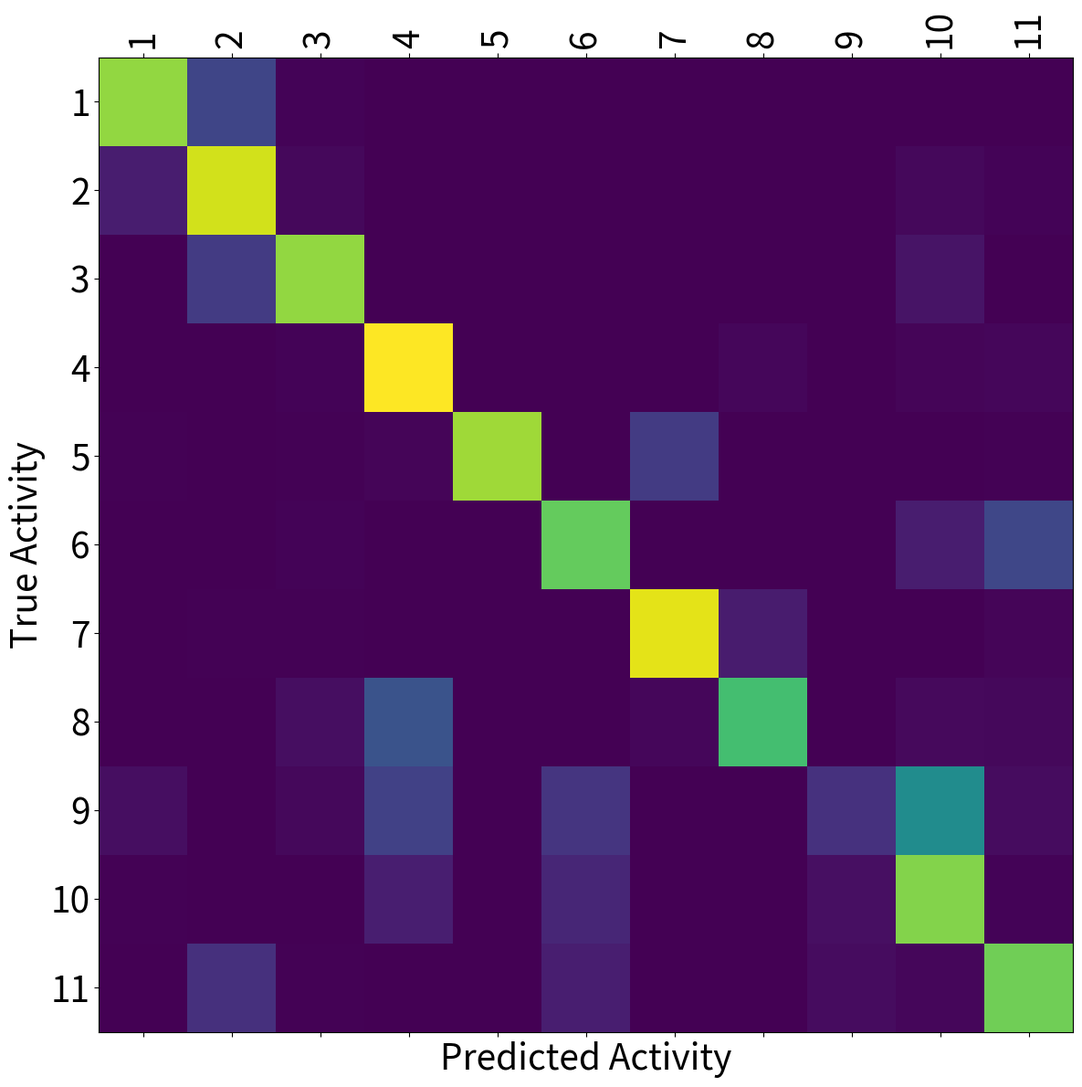

Here is the Python script that generated this plot:
import matplotlib.pyplot as plt
import numpy as np

# 1-5
one_confusion_matrix_data = """
0.0	149.0	7.0	0.0	0.0	0.0	0.0	0.0	0.0	0.0	0.0
38.0	132.0	7.0	0.0	0.0	0.0	0.0	0.0	0.0	0.0	0.0
0.0	0.0	146.0	0.0	0.0	0.0	0.0	0.0	0.0	0.0	0.0
0.0	0.0	7.0	198.0	0.0	0.0	0.0	0.0	0.0	0.0	0.0
4.0	0.0	0.0	0.0	22.0	0.0	136.0	0.0	0.0	0.0	0.0
0.0	0.0	0.0	0.0	0.0	155.0	0.0	0.0	0.0	0.0	7.0
0.0	0.0	7.0	1.0	0.0	0.0	165.0	0.0	0.0	0.0	0.0
0.0	0.0	7.0	0.0	0.0	0.0	0.0	79.0	0.0	8.0	0.0
0.0	0.0	9.0	0.0	0.0	0.0	0.0	0.0	0.0	74.0	0.0
0.0	0.0	2.0	0.0	0.0	0.0	2.0	0.0	0.0	157.0	0.0
0.0	0.0	7.0	0.0	0.0	4.0	0.0	0.0	0.0	0.0	207.0
"""
confusion_matrix_1 = np.array(
    [list(map(float, row.split())) for row in one_confusion_matrix_data.strip().split('\n')])

# 1-6
two_confusion_matrix_data = """
154.0	0.0	0.0	0.0	0.0	0.0	0.0	0.0	0.0	0.0	0.0
0.0	152.0	0.0	0.0	0.0	0.0	0.0	0.0	0.0	0.0	0.0
0.0	141.0	20.0	0.0	0.0	0.0	0.0	0.0	0.0	0.0	0.0
0.0	0.0	0.0	163.0	0.0	0.0	0.0	0.0	0.0	6.0	0.0
0.0	0.0	0.0	0.0	148.0	0.0	0.0	0.0	0.0	0.0	0.0
0.0	0.0	0.0	0.0	0.0	135.0	0.0	0.0	0.0	0.0	0.0
0.0	0.0	0.0	0.0	0.0	0.0	162.0	14.0	0.0	0.0	0.0
0.0	0.0	0.0	0.0	0.0	0.0	0.0	87.0	0.0	0.0	0.0
3.0	0.0	0.0	0.0	0.0	0.0	0.0	0.0	0.0	71.0	0.0
0.0	0.0	0.0	0.0	0.0	0.0	0.0	0.0	0.0	139.0	0.0
0.0	158.0	0.0	0.0	0.0	92.0	0.0	0.0	0.0	0.0	0.0
"""
confusion_matrix_2 = np.array(
    [list(map(float, row.split())) for row in two_confusion_matrix_data.strip().split('\n')])

# 5-1
three_confusion_matrix_data = """
1000.0	80.0	0.0	0.0	0.0	0.0	0.0	0.0	0.0	0.0	0.0
0.0	155.0	0.0	0.0	0.0	0.0	0.0	0.0	0.0	0.0	0.0
0.0	0.0	143.0	0.0	0.0	0.0	0.0	0.0	0.0	0.0	0.0
0.0	0.0	0.0	139.0	0.0	0.0	0.0	0.0	0.0	0.0	4.0
0.0	0.0	0.0	0.0	123.0	0.0	10.0	0.0	0.0	0.0	6.0
0.0	0.0	0.0	0.0	0.0	137.0	0.0	0.0	0.0	0.0	18.0
0.0	0.0	0.0	0.0	0.0	0.0	121.0	0.0	0.0	0.0	12.0
0.0	0.0	0.0	63.0	0.0	0.0	0.0	33.0	0.0	0.0	8.0
1.0	0.0	0.0	91.0	0.0	0.0	0.0	0.0	0.0	0.0	6.0
0.0	0.0	0.0	0.0	0.0	0.0	0.0	0.0	0.0	144.0	7.0
0.0	0.0	0.0	0.0	0.0	0.0	0.0	0.0	0.0	0.0	156.0
"""
confusion_matrix_3 = np.array(
    [list(map(float, row.split())) for row in three_confusion_matrix_data.strip().split('\n')])


# 5-6
four_confusion_matrix_data = """
149.0	0.0	5.0	0.0	0.0	0.0	0.0	0.0	0.0	0.0	0.0
9.0	140.0	0.0	0.0	0.0	0.0	0.0	0.0	0.0	3.0	0.0
0.0	0.0	161.0	0.0	0.0	0.0	0.0	0.0	0.0	0.0	0.0
0.0	0.0	3.0	165.0	0.0	0.0	0.0	0.0	0.0	1.0	0.0
0.0	0.0	4.0	6.0	136.0	0.0	2.0	0.0	0.0	0.0	0.0
0.0	0.0	0.0	0.0	0.0	66.0	0.0	0.0	0.0	69.0	0.0
0.0	4.0	0.0	0.0	0.0	0.0	171.0	0.0	0.0	1.0	0.0
0.0	0.0	13.0	74.0	0.0	0.0	0.0	0.0	0.0	0.0	0.0
0.0	0.0	0.0	0.0	0.0	0.0	0.0	0.0	0.0	69.0	5.0
0.0	0.0	0.0	23.0	0.0	0.0	0.0	0.0	0.0	116.0	0.0
0.0	0.0	0.0	0.0	0.0	0.0	0.0	0.0	0.0	3.0	247.0	
"""
confusion_matrix_4 = np.array(
    [list(map(float, row.split())) for row in four_confusion_matrix_data.strip().split('\n')])

# 6-1
five_confusion_matrix_data = """
180.0	0.0	0.0	0.0	0.0	0.0	0.0	0.0	0.0	0.0	0.0
0.0	126.0	11.0	0.0	0.0	0.0	0.0	0.0	0.0	9.0	9.0
0.0	6.0	137.0	0.0	0.0	0.0	0.0	0.0	0.0	0.0	0.0
0.0	0.0	0.0	110.0	0.0	0.0	0.0	19.0	0.0	0.0	14.0
0.0	0.0	0.0	0.0	139.0	0.0	0.0	0.0	0.0	0.0	0.0
0.0	0.0	0.0	0.0	0.0	0.0	0.0	0.0	0.0	0.0	155.0
0.0	0.0	0.0	0.0	0.0	0.0	79.0	54.0	0.0	0.0	0.0
0.0	0.0	0.0	0.0	0.0	0.0	10.0	90.0	0.0	0.0	4.0
0.0	0.0	1.0	0.0	0.0	74.0	0.0	0.0	0.0	19.0	4.0
0.0	0.0	0.0	0.0	0.0	17.0	0.0	0.0	0.0	134.0	0.0
0.0	0.0	0.0	0.0	0.0	1.0	0.0	0.0	26.0	0.0	129.0
"""
confusion_matrix_5 = np.array(
    [list(map(float, row.split())) for row in five_confusion_matrix_data.strip().split('\n')])

# 6-5
six_confusion_matrix_data = """
0.0	141.0	8.0	0.0	0.0	0.0	0.0	0.0	0.0	6.0	1.0
27.0	144.0	0.0	0.0	0.0	0.0	0.0	0.0	0.0	6.0	0.0
0.0	0.0	102.0	0.0	0.0	0.0	0.0	0.0	0.0	44.0	0.0
0.0	0.0	0.0	198.0	0.0	0.0	0.0	0.0	0.0	7.0	0.0
0.0	0.0	0.0	6.0	156.0	0.0	0.0	0.0	0.0	0.0	0.0
0.0	0.0	7.0	0.0	0.0	155.0	0.0	0.0	0.0	0.0	0.0
0.0	0.0	0.0	0.0	0.0	0.0	173.0	0.0	0.0	0.0	0.0
0.0	0.0	0.0	0.0	0.0	0.0	0.0	88.0	0.0	6.0	0.0
13.0	0.0	0.0	1.0	0.0	0.0	0.0	0.0	69.0	0.0	0.0
4.0	0.0	0.0	48.0	0.0	74.0	0.0	0.0	35.0	0.0	0.0
0.0	7.0	0.0	0.0	0.0	0.0	0.0	0.0	12.0	17.0	182.0
"""
confusion_matrix_6 = np.array(
    [list(map(float, row.split())) for row in six_confusion_matrix_data.strip().split('\n')])

def compute_accuracy_from_confusion_matrix(confusion_matrix):
    # Normalize the confusion matrix
    normalized_confusion_matrix = confusion_matrix / confusion_matrix.sum(axis=1, keepdims=True) * 100

    # Compute the accuracy
    accuracy = np.trace(normalized_confusion_matrix) / (100 * confusion_matrix.shape[0])

    return accuracy


confusion_matrix = (np.array(confusion_matrix_1) + np.array(confusion_matrix_2) + np.array(confusion_matrix_3) +
                    np.array(confusion_matrix_4) + np.array(confusion_matrix_5) + np.array(confusion_matrix_6)) / 6

confusion_matrix = confusion_matrix / confusion_matrix.sum(axis=1, keepdims=True) * 100
# Removing the colorbar and saving the figure to a file

acc = compute_accuracy_from_confusion_matrix(confusion_matrix)


fig, ax = plt.subplots(figsize=(12, 12))
cax = ax.matshow(confusion_matrix, cmap='viridis')
# plt.colorbar(cax)

# Setting titles and labels
#plt.title('Confusion Matrix', pad=20)
plt.xlabel('Predicted Activity', fontsize=28)
plt.ylabel('True Activity', fontsize=28)

activity_list = ['lying', 'sitting', 'standing', 'walking', 'running',
                 'cycling', 'Nordic walking', 'ascending stairs', 'descending stairs',
                 'vacuum cleaning', 'ironing']

activity_list = ['1', '2', '3', '4', '5',
                 '6', '7', '8', '9',
                 '10', '11']

ax.set_xticks(np.arange(len(activity_list)))
ax.set_yticks(np.arange(len(activity_list)))
ax.set_xticklabels(activity_list, rotation=90, fontsize=28)
ax.set_yticklabels(activity_list, fontsize=28)

# Saving the figure to a file
file_path = "pamap2_cm_CVAE_USM_results.png"
plt.tight_layout()
plt.savefig(file_path)
plt.show()
plt.close()
